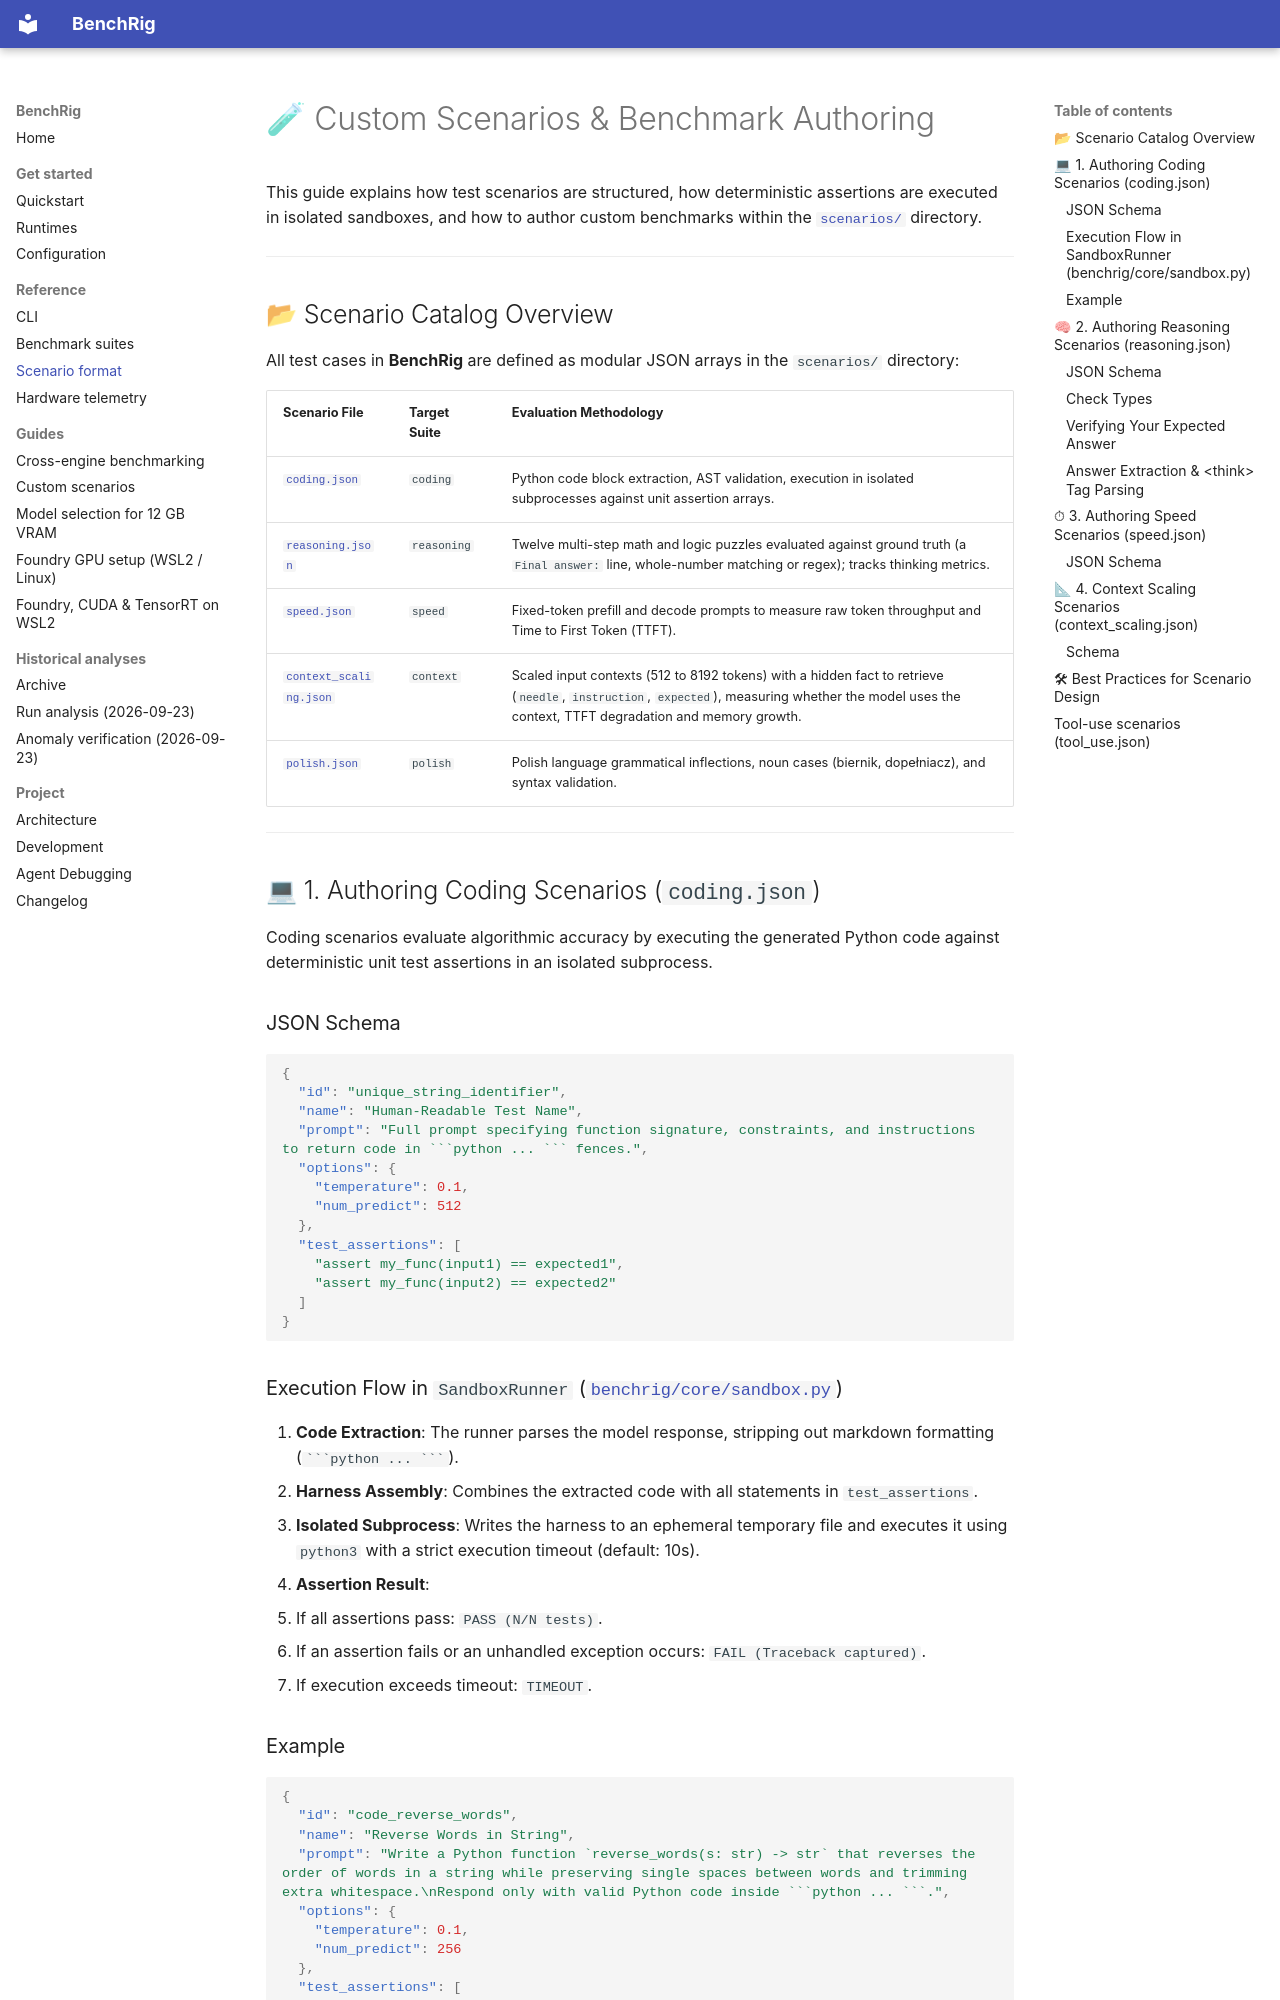

repository: senssei/benchrig · page: scenarios/index.html · generator: mkdocs

# 🧪 Custom Scenarios & Benchmark Authoring

This guide explains how test scenarios are structured, how deterministic assertions are executed in isolated sandboxes, and how to author custom benchmarks within the [`scenarios/`](https://github.com/senssei/benchrig/blob/main/benchrig/data/scenarios/) directory.

---

## 📂 Scenario Catalog Overview

All test cases in **BenchRig** are defined as modular JSON arrays in the `scenarios/` directory:

| Scenario File | Target Suite | Evaluation Methodology |
| :--- | :--- | :--- |
| [`coding.json`](https://github.com/senssei/benchrig/blob/main/benchrig/data/scenarios/coding.json) | `coding` | Python code block extraction, AST validation, execution in isolated subprocesses against unit assertion arrays. |
| [`reasoning.json`](https://github.com/senssei/benchrig/blob/main/benchrig/data/scenarios/reasoning.json) | `reasoning` | Twelve multi-step math and logic puzzles evaluated against ground truth (a `Final answer:` line, whole-number matching or regex); tracks thinking metrics. |
| [`speed.json`](https://github.com/senssei/benchrig/blob/main/benchrig/data/scenarios/speed.json) | `speed` | Fixed-token prefill and decode prompts to measure raw token throughput and Time to First Token (TTFT). |
| [`context_scaling.json`](https://github.com/senssei/benchrig/blob/main/benchrig/data/scenarios/context_scaling.json) | `context` | Scaled input contexts (512 to 8192 tokens) with a hidden fact to retrieve (`needle`, `instruction`, `expected`), measuring whether the model uses the context, TTFT degradation and memory growth. |
| [`polish.json`](https://github.com/senssei/benchrig/blob/main/benchrig/data/scenarios/polish.json) | `polish` | Polish language grammatical inflections, noun cases (biernik, dopełniacz), and syntax validation. |

---

## 💻 1. Authoring Coding Scenarios (`coding.json`)

Coding scenarios evaluate algorithmic accuracy by executing the generated Python code against deterministic unit test assertions in an isolated subprocess.

### JSON Schema
```json
{
  "id": "unique_string_identifier",
  "name": "Human-Readable Test Name",
  "prompt": "Full prompt specifying function signature, constraints, and instructions to return code in ```python ... ``` fences.",
  "options": {
    "temperature": 0.1,
    "num_predict": 512
  },
  "test_assertions": [
    "assert my_func(input1) == expected1",
    "assert my_func(input2) == expected2"
  ]
}
```

### Execution Flow in `SandboxRunner` ([`benchrig/core/sandbox.py`](https://github.com/senssei/benchrig/blob/main/benchrig/core/sandbox.py))
1. **Code Extraction**: The runner parses the model response, stripping out markdown formatting (```` ```python ... ``` ````).
2. **Harness Assembly**: Combines the extracted code with all statements in `test_assertions`.
3. **Isolated Subprocess**: Writes the harness to an ephemeral temporary file and executes it using `python3` with a strict execution timeout (default: 10s).
4. **Assertion Result**:
   - If all assertions pass: `PASS (N/N tests)`.
   - If an assertion fails or an unhandled exception occurs: `FAIL (Traceback captured)`.
   - If execution exceeds timeout: `TIMEOUT`.
